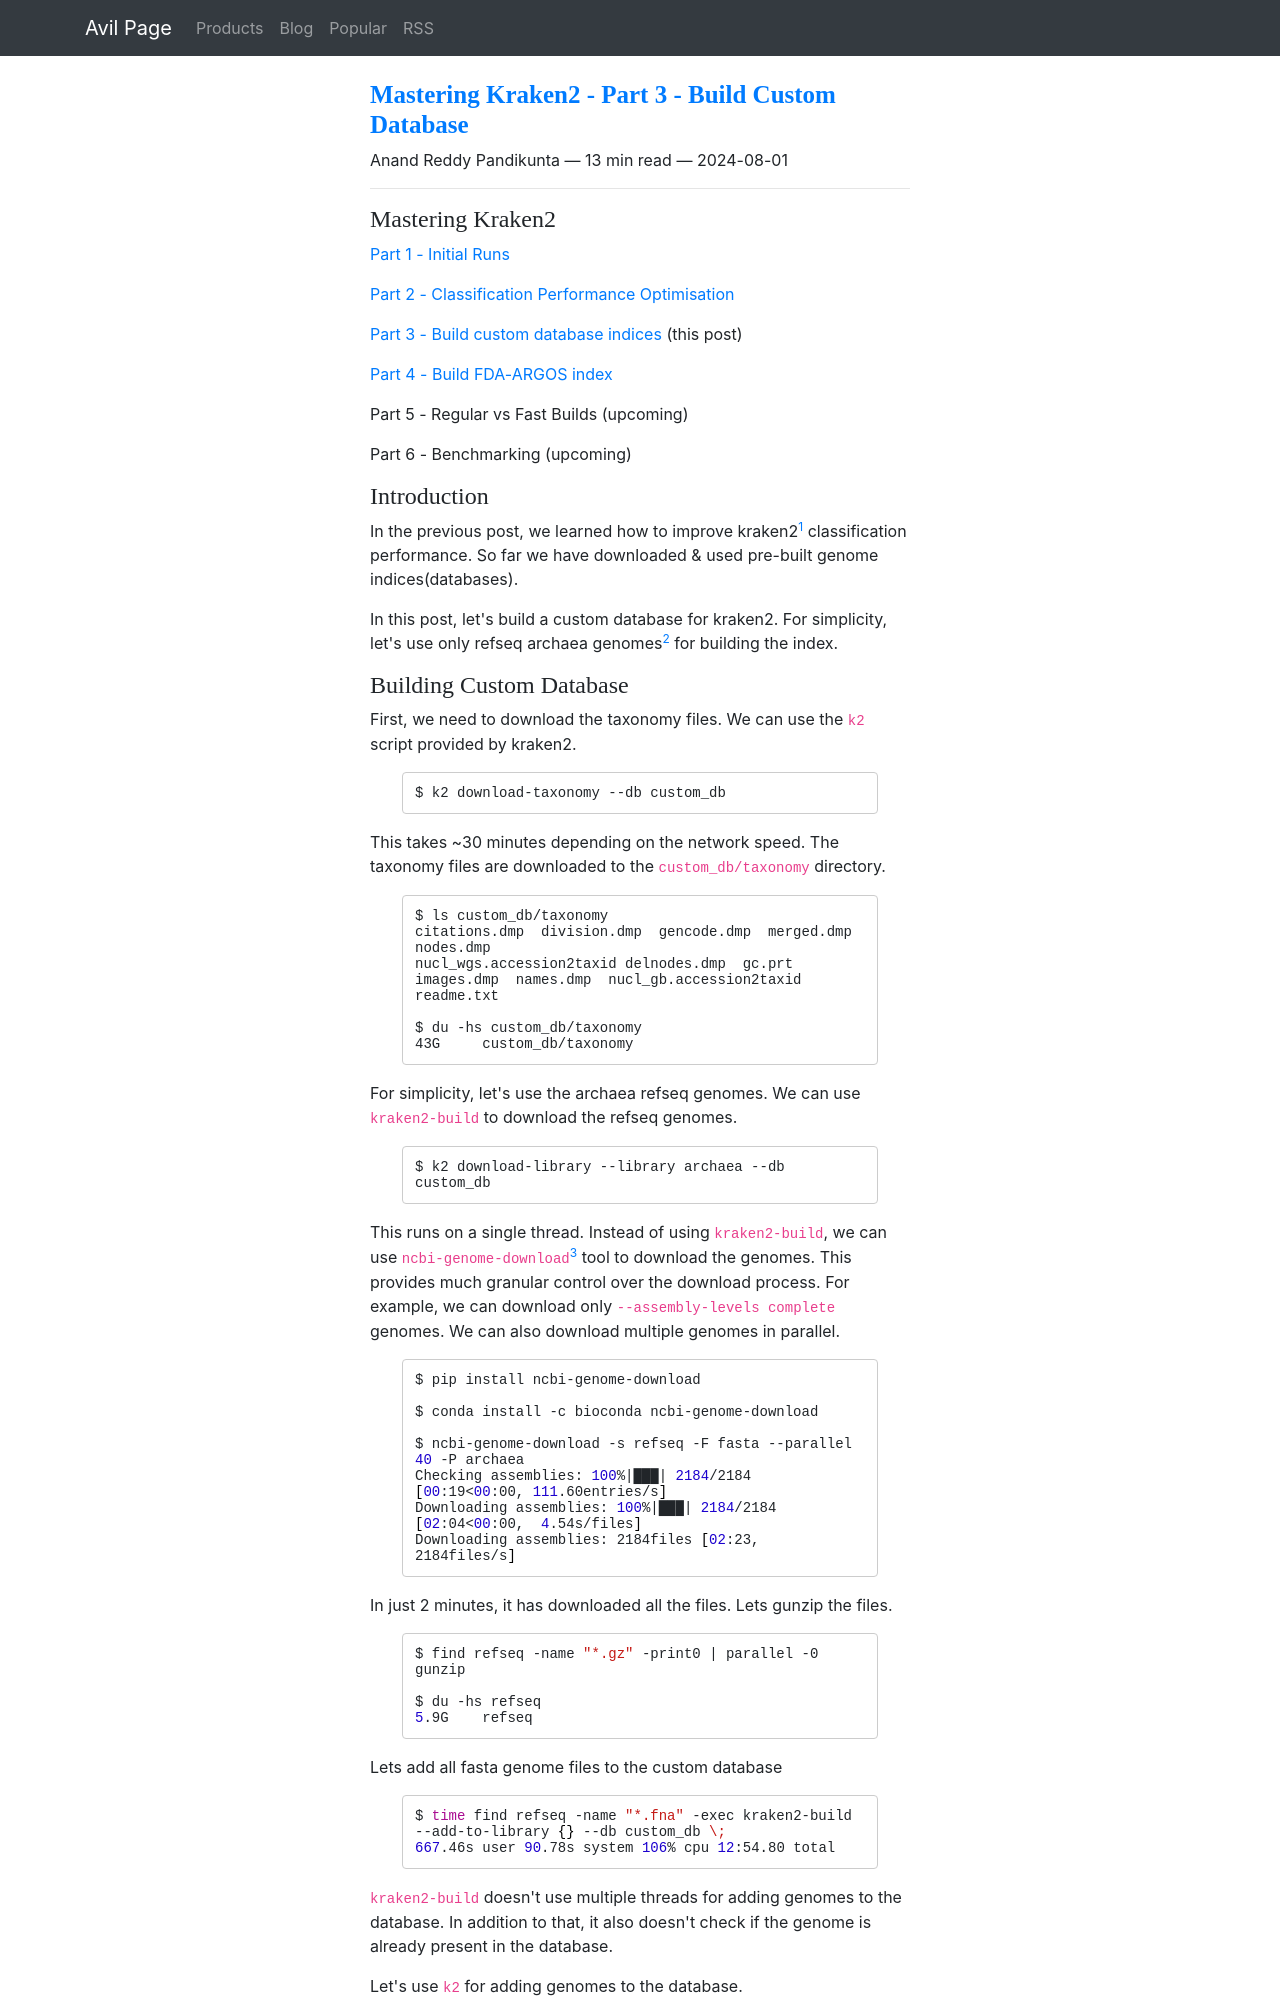

repository: ChillarAnand/avilpage.com · page: 2024/07/mastering-kraken2-build-custom-db.html · generator: sphinx

<!--
.. title: Mastering Kraken2 - Part 3 - Build Custom Database
.. slug: mastering-kraken2-build-custom-db
.. date: 2024-08-01 10:52:30 UTC+05:30
.. tags: bioinformatics, metagenomics, kraken2
.. category: 
.. link: 
.. description: How to create a custom database with kraken2
.. type: text
-->

### Mastering Kraken2 

[Part 1 - Initial Runs](/2024/07/mastering-kraken2-initial-runs.html)

[Part 2 - Classification Performance Optimisation](/2024/07/mastering-kraken2-performance-optimisation.html)

[Part 3 - Build custom database indices](/2024/07/mastering-kraken2-build-custom-db.html) (this post)

[Part 4 - Build FDA-ARGOS index](/2024/08/mastering-kraken2-fda-argos-index.html) 

Part 5 - Regular vs Fast Builds (upcoming)

Part 6 - Benchmarking (upcoming)

### Introduction

In the previous post, we learned how to improve kraken2[^k2] classification performance. So far we have downloaded & used pre-built genome indices(databases). 

In this post, let's build a custom database for kraken2. For simplicity, let's use only refseq archaea genomes[^rag] for building the index.
